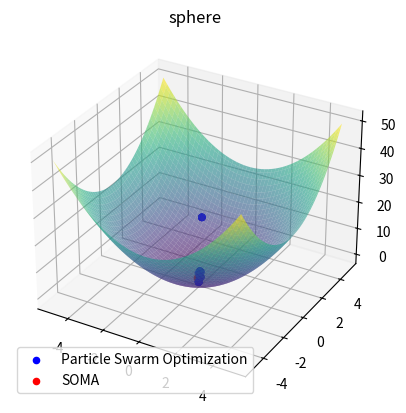
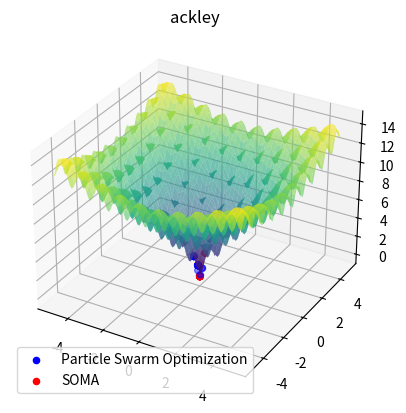
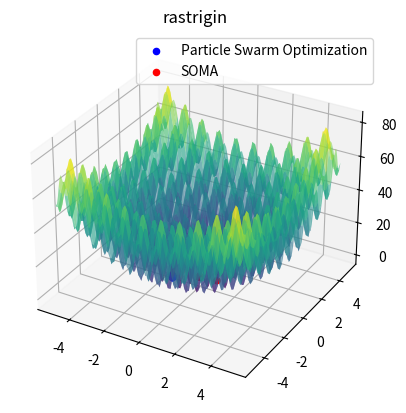
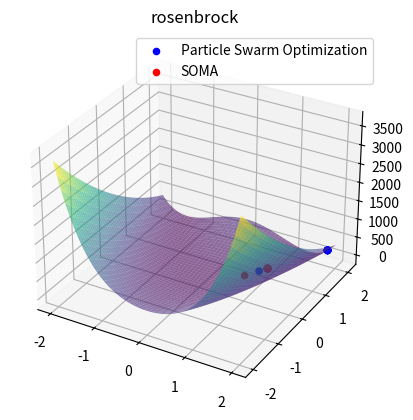
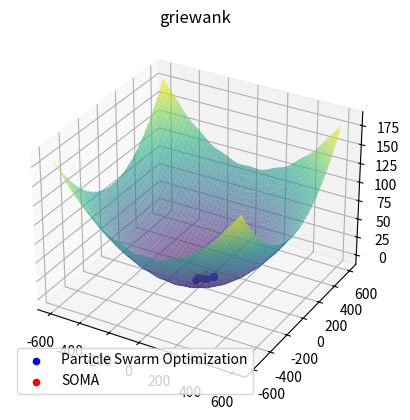
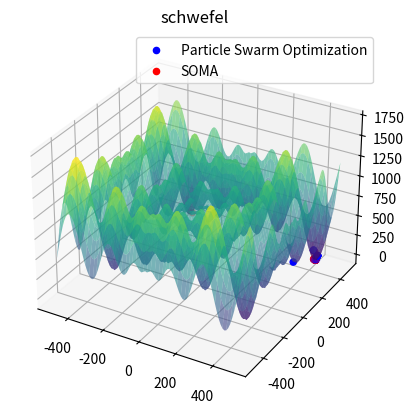
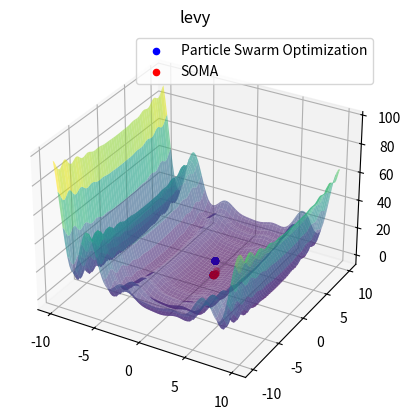
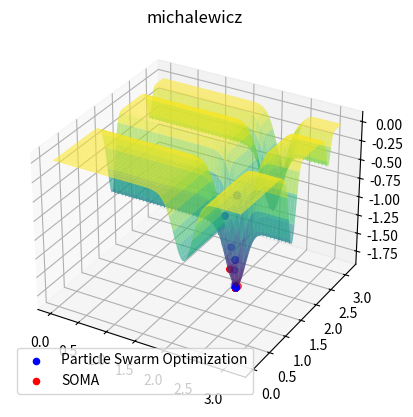
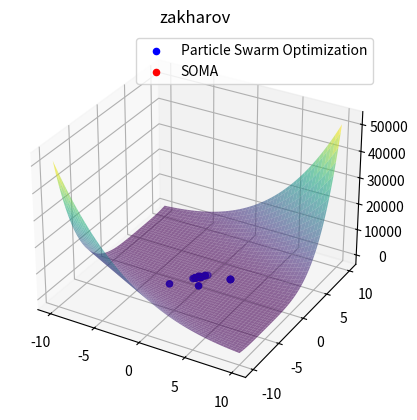

Source code (Python) for these figures, in order:
# [redacted]

import numpy as np
import matplotlib.pyplot as plt
from mpl_toolkits.mplot3d import Axes3D

class Solution:
    def __init__(self, dimension, lower_bound, upper_bound):
        self.dimension = dimension  # Počet rozměrů
        self.lB = lower_bound  # Dolní mez pro všechny parametry
        self.uB = upper_bound  # Horní mez pro všechny parametry
        self.parameters = np.random.uniform(self.lB, self.uB, self.dimension)  # Náhodná inicializace parametrů
        self.f = np.inf  # Inicializace hodnoty objektivní funkce jako nekonečna
    
    # Sphere funkce: f(x) = sum(x_i^2)
    def sphere(self, x):
        return np.sum(x ** 2)  # Minimální hodnota je 0 (když jsou všechny x_i = 0)
    
    # Ackley funkce: f(x) = -20 * exp(-0.2 * sqrt(mean(x^2))) - exp(mean(cos(2 * pi * x))) + 20 + e
    def ackley(self, x):
        return -20 * np.exp(-0.2 * np.sqrt(np.mean(x ** 2))) - np.exp(np.mean(np.cos(2 * np.pi * x))) + 20 + np.e
        # Globální minimum je na (0, 0) s hodnotou 0.
    
    # Rastrigin funkce: f(x) = 10*n + sum(x_i^2 - 10*cos(2*pi*x_i))
    def rastrigin(self, x):
        return 10 * len(x) + np.sum(x ** 2 - 10 * np.cos(2 * np.pi * x))
        # Minimální hodnota je 0 (když jsou všechny x_i = 0).

    # Rosenbrock funkce: f(x) = sum(100*(x_i+1 - x_i^2)^2 + (x_i - 1)^2)
    def rosenbrock(self, x):
        return np.sum(100 * (x[1:] - x[:-1] ** 2) ** 2 + (x[:-1] - 1) ** 2)
        # Minimální hodnota je 0 (když jsou všechny x_i = 1).

    # Griewank funkce: f(x) = sum(x_i^2 / 4000) - prod(cos(x_i / sqrt(i))) + 1
    def griewank(self, x):
        sum_part = np.sum(x ** 2 / 4000)
        prod_part = np.prod(np.cos(x / np.sqrt(np.arange(1, len(x) + 1))))
        return sum_part - prod_part + 1
        # Minimální hodnota je 0 (když jsou všechny x_i = 0).

    # Schwefel funkce: f(x) = 418.9829*n - sum(x_i*sin(sqrt(abs(x_i))))
    def schwefel(self, x):
        return 418.9829 * len(x) - np.sum(x * np.sin(np.sqrt(np.abs(x))))
        # Minimální hodnota je 0 (když jsou všechny x_i = 420.9687).

    # Lévy funkce: f(x) = sin^2(pi*w_1) + sum((w_i - 1)^2*(1 + 10*sin^2(pi*w_i))) + (w_n - 1)^2*(1 + sin^2(2*pi*w_n))
    def levy(self, x):
        w = 1 + (x - 1) / 4
        term1 = np.sin(np.pi * w[0]) ** 2
        term2 = np.sum((w[:-1] - 1) ** 2 * (1 + 10 * np.sin(np.pi * w[:-1] + 1) ** 2))
        term3 = (w[-1] - 1) ** 2 * (1 + np.sin(2 * np.pi * w[-1]) ** 2)
        return term1 + term2 + term3
        # Minimální hodnota je 0 (když jsou všechny x_i = 1).

    # Michalewicz funkce: f(x) = -sum(sin(x_i)*(sin(i*x_i^2/pi))^2*m)
    def michalewicz(self, x, m=10):
        return -np.sum(np.sin(x) * (np.sin(np.arange(1, len(x) + 1) * x ** 2 / np.pi)) ** (2 * m))
        # Minimální hodnota závisí na m, obvykle na hodnotě blízko 2.2.

    # Zakharov funkce: f(x) = sum(x_i^2) + (0.5*sum(i*x_i))^2 + (0.5*sum(i*x_i))^4
    def zakharov(self, x):
        sum1 = np.sum(x ** 2)
        sum2 = np.sum(0.5 * np.arange(1, len(x) + 1) * x)
        return sum1 + sum2 ** 2 + sum2 ** 4
        # Minimální hodnota je 0 (když jsou všechny x_i = 0).


class ParticleSwarmOptimization:
    def __init__(self, func, dimension, lower_bound, upper_bound, pop_size=15, w=0.5, c1=2.0, c2=2.0, max_iter=50):
        self.func = func
        self.dimension = dimension
        self.lower_bound = lower_bound
        self.upper_bound = upper_bound
        self.pop_size = pop_size
        self.w = w  # Váha setrvačnosti
        self.c1 = c1  # Kognitivní koeficient
        self.c2 = c2  # Sociální koeficient
        self.max_iter = max_iter

        # Inicializace částic (náhodné pozice a rychlosti)
        self.swarm = [Solution(dimension, lower_bound, upper_bound) for _ in range(pop_size)]
        self.velocities = [np.random.uniform(-1, 1, dimension) for _ in range(pop_size)]

        # Osobní nejlepší pozice (p_best) a skóre
        self.p_best = [particle.parameters for particle in self.swarm]
        self.p_best_scores = [self.func(particle.parameters) for particle in self.swarm]

        # Globální nejlepší pozice (g_best) a skóre
        self.g_best = self.p_best[np.argmin(self.p_best_scores)]
        self.g_best_score = min(self.p_best_scores)

    def optimize(self):
        history = []  # Historie nejlepších pozic v každé iteraci

        for _ in range(self.max_iter):
            for i, particle in enumerate(self.swarm):
                # Výpočet nové rychlosti částice
                inertia = self.w * self.velocities[i]  # Složka setrvačnosti
                cognitive = self.c1 * np.random.random() * (self.p_best[i] - particle.parameters)  # Kognitivní složka
                social = self.c2 * np.random.random() * (self.g_best - particle.parameters)  # Sociální složka
                self.velocities[i] = inertia + cognitive + social

                # Oříznutí rychlosti na povolený rozsah
                self.velocities[i] = np.clip(self.velocities[i], -abs(self.upper_bound - self.lower_bound), abs(self.upper_bound - self.lower_bound))

                # Aktualizace pozice částice
                particle.parameters += self.velocities[i]
                particle.parameters = np.clip(particle.parameters, self.lower_bound, self.upper_bound)

                # Výpočet nové hodnoty objektivní funkce
                particle_score = self.func(particle.parameters)

                # Aktualizace osobního nejlepšího skóre a pozice
                if particle_score < self.p_best_scores[i]:
                    self.p_best[i] = particle.parameters
                    self.p_best_scores[i] = particle_score

                # Aktualizace globálního nejlepšího skóre a pozice
                if particle_score < self.g_best_score:
                    self.g_best = particle.parameters
                    self.g_best_score = particle_score

            # Uložení nejlepší globální pozice do historie
            history.append(self.g_best.copy())
        return np.array(history)

class SOMA_ALLToONE:
    def __init__(self, func, dimension, lower_bound, upper_bound, pop_size=15, path_length=3.0, step=0.11, max_iter=50):
        self.func = func
        self.dimension = dimension
        self.lower_bound = lower_bound
        self.upper_bound = upper_bound
        self.pop_size = pop_size
        self.path_length = path_length  # Délka cesty (maximální krok částice směrem k leaderovi)
        self.step = step  # Velikost kroku na cestě
        self.max_iter = max_iter

        # Inicializace populace (náhodné pozice)
        self.population = [np.random.uniform(self.lower_bound, self.upper_bound, self.dimension) for _ in range(self.pop_size)]
        self.scores = [self.func(individual) for individual in self.population]

        # Najít leadera (nejlepší řešení v populaci)
        self.leader_idx = np.argmin(self.scores)
        self.leader = self.population[self.leader_idx]
        self.leader_score = self.scores[self.leader_idx]

    def optimize(self):
        history = []  # Historie nejlepšího řešení

        for _ in range(self.max_iter):
            new_population = []

            for i in range(self.pop_size):
                if i == self.leader_idx:
                    # Leader zůstává na svém místě
                    new_population.append(self.population[i])
                    continue

                # Vektor směru k leaderovi
                direction = self.leader - self.population[i]
                temp_individual = self.population[i].copy()

                # Procházení podél směru k leaderovi
                for t in np.arange(0, self.path_length, self.step):
                    candidate = temp_individual + t * direction

                    # Ujistit se, že je řešení v povolených mezích
                    candidate = np.clip(candidate, self.lower_bound, self.upper_bound)

                    # Vyhodnocení objektivní funkce
                    candidate_score = self.func(candidate)

                    # Pokud je nové řešení lepší, aktualizuj
                    if candidate_score < self.scores[i]:
                        temp_individual = candidate
                        self.scores[i] = candidate_score

                new_population.append(temp_individual)

            # Aktualizace populace
            self.population = new_population

            # Najít nového leadera
            self.leader_idx = np.argmin(self.scores)
            self.leader = self.population[self.leader_idx]
            self.leader_score = self.scores[self.leader_idx]

            # Uložit nejlepší řešení do historie
            history.append(self.leader.copy())

        return np.array(history)

# Vizualizace
def visualize(func, lower_bound, upper_bound, histories, labels, colors):
    fig = plt.figure()
    ax = fig.add_subplot(111, projection='3d')

    # Vytvoření meshgrid pro povrch
    X = np.linspace(lower_bound, upper_bound, 100)
    Y = np.linspace(lower_bound, upper_bound, 100)
    X, Y = np.meshgrid(X, Y)
    Z = np.array([func(np.array([x, y])) for x, y in zip(X.flatten(), Y.flatten())])
    Z = Z.reshape(X.shape)

    # Vykreslení povrchu
    ax.plot_surface(X, Y, Z, cmap='viridis', alpha=0.6)

    # Vykreslení historie pro každý algoritmus
    for history, label, color in zip(histories, labels, colors):
        history_2d = history[:, :2]
        Z_history = np.array([func(np.array([x, y])) for x, y in history_2d])
        ax.scatter(history_2d[:, 0], history_2d[:, 1], Z_history, color=color, label=label)

    ax.set_title(f'{func.__name__}')
    ax.legend()
    plt.show()

# Horní a dolní mez
function_bounds = {
    'Sphere': (-5, 5),
    'Ackley': (-5, 5),
    'Rastrigin': (-5.12, 5.12),
    'Rosenbrock': (-2, 2),
    'Griewank': (-600, 600),
    'Schwefel': (-500, 500),
    'Levy': (-10, 10),
    'Michalewicz': (0, np.pi),
    'Zakharov': (-10, 10)
}


dimension = 2
iterations = 1000

labels = list(function_bounds.keys())
colors = ['r', 'g', 'b', 'c', 'm', 'y', 'orange', 'purple', 'pink']

for label in labels:
    lower_bound, upper_bound = function_bounds[label]
    solution = Solution(dimension, lower_bound, upper_bound)

    func = getattr(solution, label.lower())

    pso = ParticleSwarmOptimization(func, dimension=dimension, lower_bound=lower_bound, upper_bound=upper_bound, pop_size=20, max_iter=50)
    history_pso = pso.optimize()

    soma = SOMA_ALLToONE(func, dimension=dimension, lower_bound=lower_bound, upper_bound=upper_bound, pop_size=20, max_iter=50)
    history_soma = soma.optimize()

    visualize(
        func,
        lower_bound,
        upper_bound,
        histories=[history_pso, history_soma],
        labels=["Particle Swarm Optimization", "SOMA"],
        colors=['b', 'r']
    )

